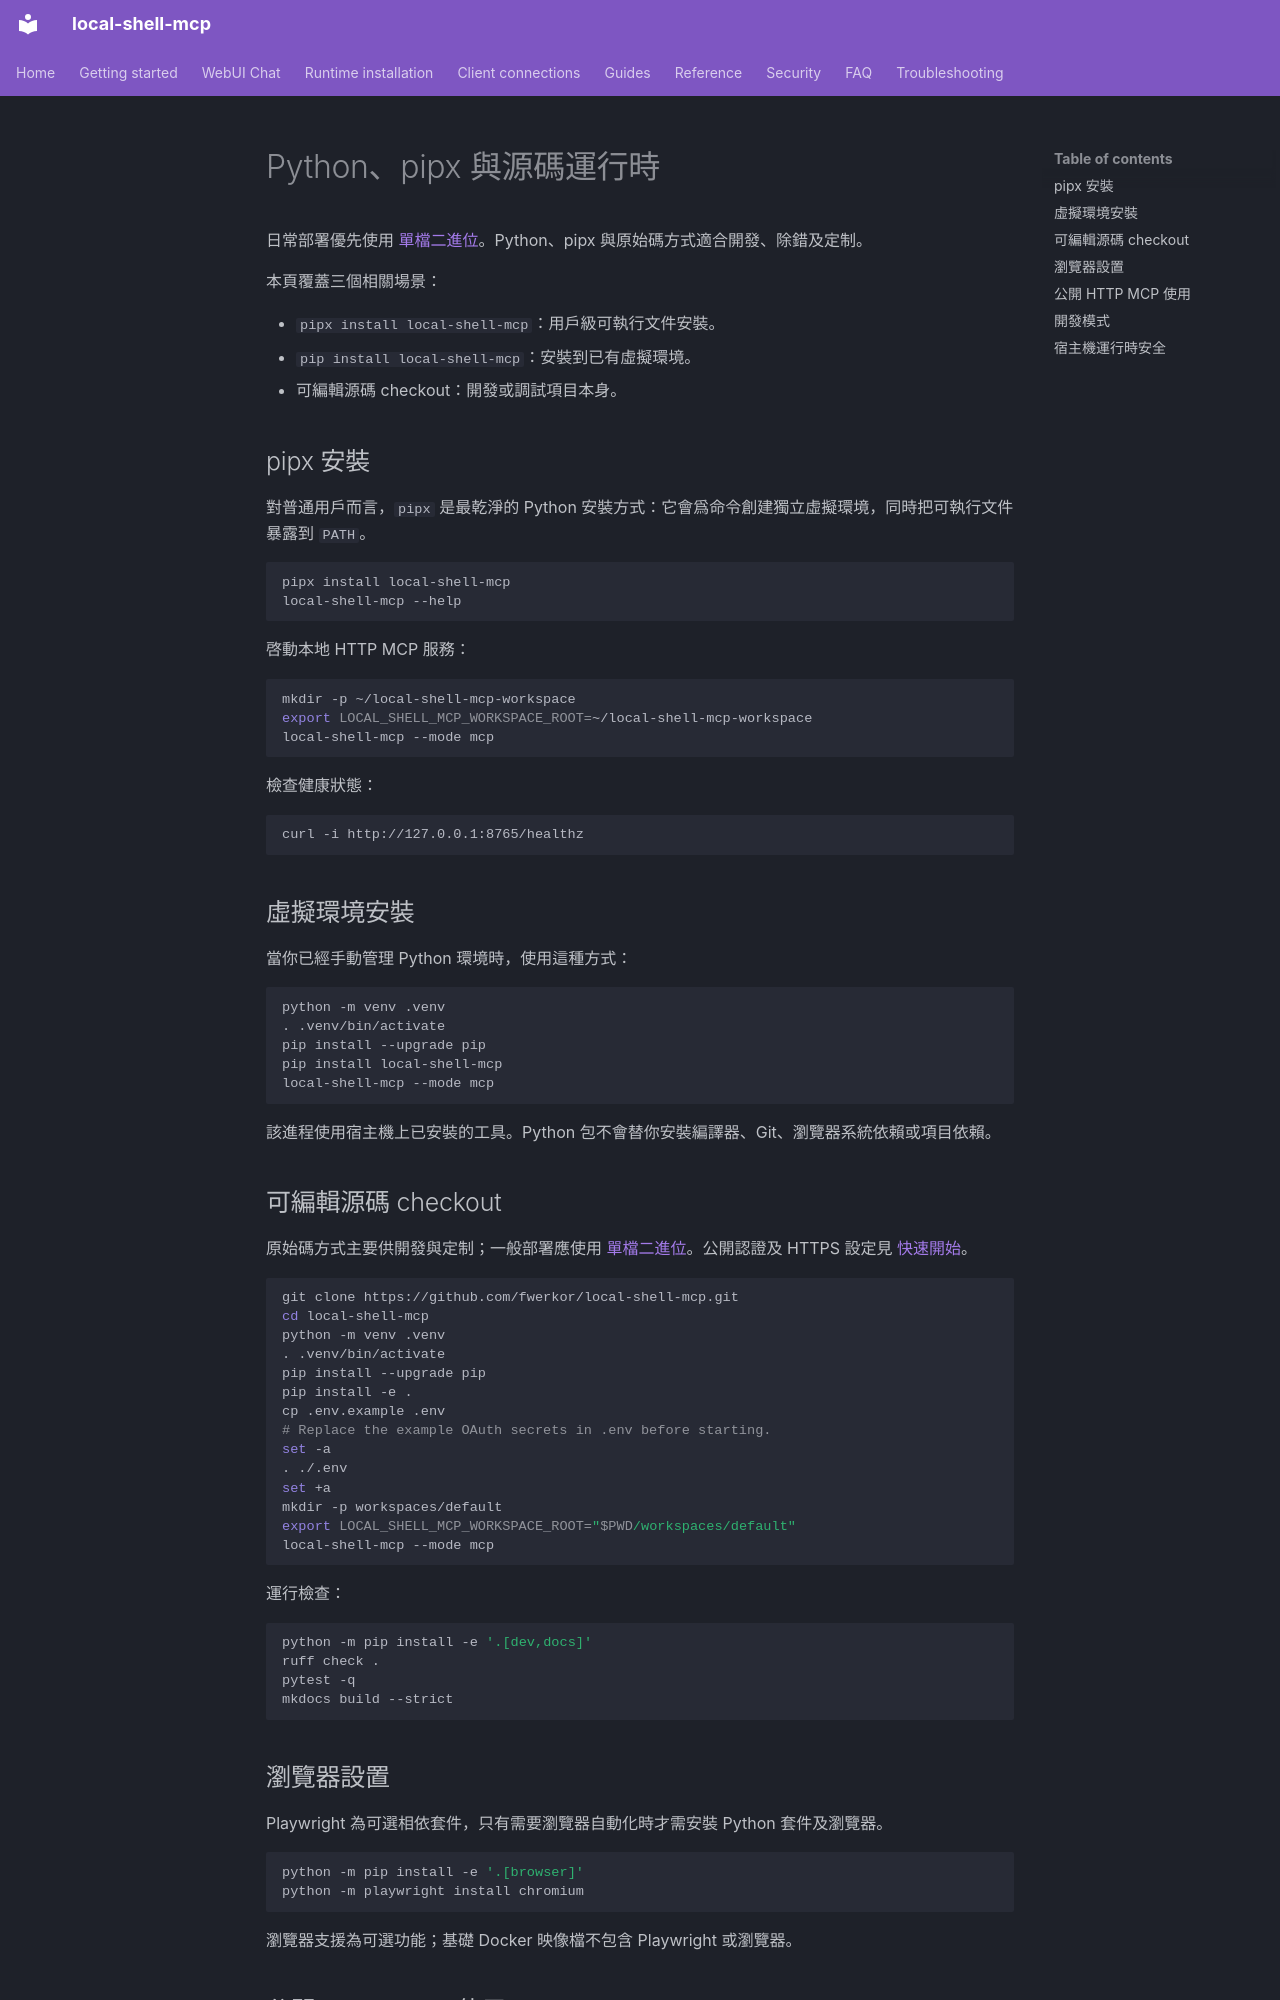

repository: fwerkor/local-shell-mcp · page: installation/python.zh-Hant/index.html · generator: mkdocs

<!-- i18n-source-sha256: 1d80cfbe14747fb0691e91065f582d1e47eb36921d8b27da1648dcd26114a2e5 -->
# Python、pipx 與源碼運行時

日常部署優先使用 [單檔二進位](binary.md)。Python、pipx 與原始碼方式適合開發、除錯及定制。

本頁覆蓋三個相關場景：

- `pipx install local-shell-mcp`：用戶級可執行文件安裝。
- `pip install local-shell-mcp`：安裝到已有虛擬環境。
- 可編輯源碼 checkout：開發或調試項目本身。

## pipx 安裝

對普通用戶而言，`pipx` 是最乾淨的 Python 安裝方式：它會爲命令創建獨立虛擬環境，同時把可執行文件暴露到 `PATH`。

```bash
pipx install local-shell-mcp
local-shell-mcp --help
```

啓動本地 HTTP MCP 服務：

```bash
mkdir -p ~/local-shell-mcp-workspace
export LOCAL_SHELL_MCP_WORKSPACE_ROOT=~/local-shell-mcp-workspace
local-shell-mcp --mode mcp
```

檢查健康狀態：

```bash
curl -i http://127.0.0.1:8765/healthz
```

## 虛擬環境安裝

當你已經手動管理 Python 環境時，使用這種方式：

```bash
python -m venv .venv
. .venv/bin/activate
pip install --upgrade pip
pip install local-shell-mcp
local-shell-mcp --mode mcp
```

該進程使用宿主機上已安裝的工具。Python 包不會替你安裝編譯器、Git、瀏覽器系統依賴或項目依賴。

## 可編輯源碼 checkout

原始碼方式主要供開發與定制；一般部署應使用 [單檔二進位](binary.md)。公開認證及 HTTPS 設定見 [快速開始](../getting-started/quickstart.md)。

```bash
git clone https://github.com/fwerkor/local-shell-mcp.git
cd local-shell-mcp
python -m venv .venv
. .venv/bin/activate
pip install --upgrade pip
pip install -e .
cp .env.example .env
# Replace the example OAuth secrets in .env before starting.
set -a
. ./.env
set +a
mkdir -p workspaces/default
export LOCAL_SHELL_MCP_WORKSPACE_ROOT="$PWD/workspaces/default"
local-shell-mcp --mode mcp
```

運行檢查：

```bash
python -m pip install -e '.[dev,docs]'
ruff check .
pytest -q
mkdocs build --strict
```
